Run: headless pygame with SDL's dummy video driver; simulated clock (each Clock.tick advances the game by its frame time, no real sleeping); random seed 0; keys injected as events and as key.get_pressed() state; no mouse input.
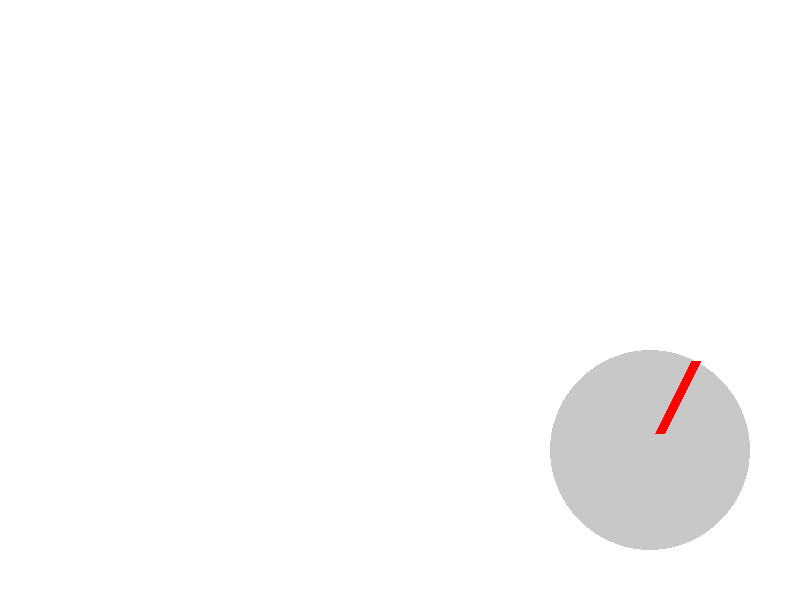
Frame 1 of 4 · flips 1–60 · no input
Frame 2 of 4 · flips 61–180 · tapped SPACE, RETURN · held RIGHT (→), D · screen unchanged from frame 1, image omitted
Frame 3 of 4 · flips 181–300 · held DOWN (↓), S · screen unchanged from frame 2, image omitted
Frame 4 of 4 · flips 301–420 · held LEFT (←), A, UP (↑), W · screen unchanged from frame 3, image omitted

The pygame program that drew these frames:

import pygame
from pygame.locals import *
import math

def main():
    pygame.init()

    # 设置窗口的大小
    window_width, window_height = 800, 600
    screen = pygame.display.set_mode((window_width, window_height))
    pygame.display.set_caption("速度仪表盘示例")

    clock = pygame.time.Clock()
    running = True

    # 初始化车辆时速
    speed = 90

    # 仪表盘参数
    dial_radius = 100
    dial_center = (window_width-150, window_height-150)
    dial_color = (200, 200, 200)
    pointer_length = 80
    pointer_width = 10
    pointer_color = (255, 0, 0)

    while running:
        for event in pygame.event.get():
            if event.type == QUIT:
                running = False
            elif event.type == KEYDOWN:
                if event.key == K_ESCAPE:
                    running = False
                else:
                    print("按下了键盘按键：%s" % pygame.key.name(event.key))

        # 窗口背景为白色
        screen.fill((255, 255, 255))

        # 绘制仪表盘背景圆形
        pygame.draw.circle(screen, dial_color, dial_center, dial_radius, 0)

        # 计算指针角度
        max_speed = 200  # 最大速度
        angle = math.pi / 3  # 弧度（指针范围）
        speed_angle = speed / max_speed * angle  # 当前速度对应的角度

        # 计算指针位置
        pointer_x = dial_center[0] + int(math.sin(speed_angle) * dial_radius)
        pointer_y = dial_center[1] - int(math.cos(speed_angle) * dial_radius)
        pointer_end_x = dial_center[0] + int(math.sin(speed_angle) * (dial_radius - pointer_length))
        pointer_end_y = dial_center[1] - int(math.cos(speed_angle) * (dial_radius - pointer_length))

        # 绘制仪表盘指示器
        pygame.draw.line(screen, pointer_color, (pointer_x, pointer_y), (pointer_end_x, pointer_end_y), pointer_width)

        pygame.display.flip()
        clock.tick(60)

    pygame.quit()

if __name__ == "__main__":
    main()
